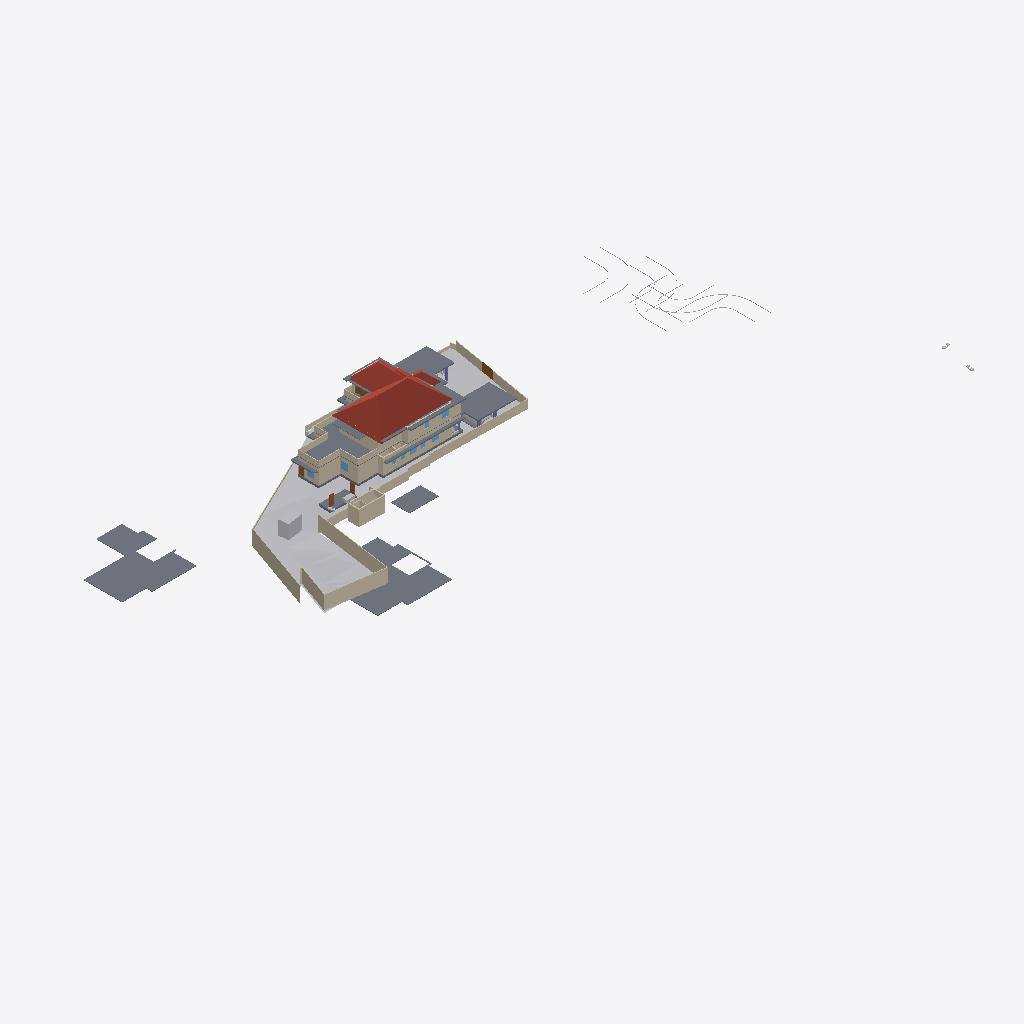
Isometric view of an IFC building model (IFC-SPF (STEP), schema IFC4X3, length unit metre), seen from the south-west, elements coloured by IFC class: 44 walls (beige), 19 slabs (grey), 10 other elements (light grey), 5 doors (brown), 5 windows (light blue), 4 roofs (red-brown).
Extent 141.3 m × 63.5 m × 37.0 m (x, y, z). Storeys (8): Road Level at 0.00 m; GF at 0.00 m; Concept at 0.00 m; Existing at 0.00 m; Roof at 0.00 m; Area at 0.00 m; Car Porch at 0.00 m; FF at 3.85 m. Elements (432): 123 IfcWall, 121 IfcFurniture, 32 IfcBuildingElementProxy, 32 IfcWindow, 31 IfcDoor, 24 IfcSlab, 22 IfcSanitaryTerminal, 20 IfcColumn, 9 IfcShadingDevice, 6 IfcStairFlight, 4 IfcRoof, 3 IfcVehicle.

HEADER;
FILE_DESCRIPTION(('ViewDefinition[DesignTransferView]'),'2;1');
FILE_NAME('Jailani.ifc','2026-01-23T19:38:53+05:30',(''),(''),'IfcOpenShell 0.8.5-alpha260121','Bonsai 0.8.5-alpha260121-421d454','Nobody');
FILE_SCHEMA(('IFC4X3'));
ENDSEC;
DATA;
#1=IFCPROJECT('1rEyq$MlvDVO9q4X_6O_vh',$,'My Project',$,$,$,$,(#14,#26),#9);
#31=IFCSITE('2ymv4STDrDCBgdvlSnG91s',$,'My Site',$,$,#54,$,$,$,(8,52,49,300000),(76,38,36,300000),20.0,$,$);
#37=IFCBUILDING('0WCwdFWaT3fvN6dYFJV0G3',$,'My Building',$,$,#60,$,$,$,$,$,$);
#43=IFCBUILDINGSTOREY('3glIUxBxj019WI9WL2_LBp',$,'Road Level',$,$,#66,$,$,$,$);
#2091=IFCBUILDINGSTOREY('0gksAyAJzF1eVdNHxF82jx',$,'GF',$,$,#203992,$,$,$,$);
#9684=IFCBUILDINGSTOREY('0GW8AoQ6z9OfFkHNDnUrmB',$,'FF',$,$,#226409,$,$,$,$);
#36449=IFCBUILDINGSTOREY('08MXqDc890wx$ikiXcsfjl',$,'Concept',$,$,#36465,$,$,$,$);
#37612=IFCBUILDINGSTOREY('3FqJSqHaz8MQtwN4CzJUgT',$,'Existing',$,$,#37627,$,$,$,$);
#39460=IFCBUILDINGSTOREY('2$v9ldK6P2VucsJp$wo$TV',$,'Roof',$,$,#39475,$,$,$,$);
#119304=IFCBUILDINGSTOREY('0qBaI9Ey94591kdt6C2Jnr',$,'Area',$,$,#119319,$,$,$,$);
#129129=IFCBUILDINGSTOREY('3kIur_wS960wa7BjgB$p1C',$,'Car Porch',$,$,#129145,$,$,$,$);
#1788=IFCGEOGRAPHICELEMENT('2G7_FUH1TFnfA2p0BceQCt',$,'Site',$,$,#100204,#1804,$,.TERRAIN.);
#220699=IFCSLAB('2MkOyhMar9ZRpdT8jhZpzB',$,'Slab',$,$,#226724,#220766,$,$);
#144440=IFCROOF('0oMU0R$P993hWI_IvlftrS',$,'Hometheatre',$,$,#189277,#144446,$,.HIP_ROOF.);
#224944=IFCSLAB('3XqsztXbj1ghk5AhbcNOAU',$,'First Floor',$,$,#226744,#224985,$,$);
#195940=IFCSLAB('2HQ2skLdv0rQb9RK6xh6m2',$,'Slab',$,$,#196033,#195961,$,$);
#2607=IFCWALL('0hLi5deXP5Zfo$NOtNZznY',$,'Wall',$,$,#112989,#2613,$,$);
#2632=IFCWALL('1hiIP0I5r0ZAybbUAFoviW',$,'Wall',$,$,#112940,#2638,$,$);
#180078=IFCSLAB('1skQYh0W5DWfCNPJm9rd2U',$,'Slab',$,$,#226439,#180099,$,$);
#89125=IFCROOF('3QG_sn$6D8wh3KWg2rDEP$',$,'Hometheatre',$,$,#218075,#89131,$,.HIP_ROOF.);
#2532=IFCWALL('2uoMgyRXTBJAXpnQJxkX2y',$,'Wall',$,$,#113095,#2538,$,$);
#172517=IFCSLAB('1UPh17rjP9bRMJ5e6behtP',$,'Slab',$,$,#172705,#172538,$,$);
#121662=IFCWALL('1BWH$vHq53de7ALB12b4Gj',$,'Wall',$,$,#205188,#121673,$,$);
#211619=IFCWALL('0GEX5P4U9BQufRWTvvAWVU',$,'Wall',$,$,#211854,#211630,$,$);
#224825=IFCSLAB('0d5CFfHvDDkxxBvkI$SQYK',$,'Double Height Area',$,$,#226729,#224866,$,$);
#2407=IFCWALL('1wqYISk15EtxPgF1WYwVVh',$,'Wall',$,$,#100330,#2413,$,$);
#4239=IFCBUILDINGELEMENTPROXY('3q7lNd2p17oe3AMat8N37d',$,'Toilet 2',$,$,#81645,#4249,$,.COMPLEX.);
#190509=IFCSLAB('0M2GVzfEDEn8zQQJaCsHcY',$,'Slab',$,$,#226579,#190530,$,$);
#219603=IFCWALL('0cOpOmdZnC8wLXslh9jubP',$,'Wall',$,$,#220188,#219615,$,$);
#75549=IFCWALL('36oGwTk25DYRf$Ld17aTG9',$,'Wall',$,$,#226424,#75560,$,$);
#2582=IFCWALL('3AhfTEAr96zBOu2JT1DiVf',$,'Wall',$,$,#113113,#2588,$,$);
#172706=IFCSLAB('0bvxc6e7H8xvk4Y7S5K3gI',$,'Slab',$,$,#200355,#172727,$,$);
#75308=IFCWALL('0aRmjp_Qf6AeBX3Xe9lqsI',$,'Wall',$,$,#204192,#75319,$,$);
#4726=IFCSLAB('2FiUBYKgX14Ok5pfpzPww9',$,'Ground Floor',$,$,#204032,#4737,$,$);
#185235=IFCWALL('3$hjpD4uv8lejQEN1Fheqk',$,'Wall',$,$,#204557,#185246,$,$);
#3433=IFCWALL('2gqgdNokT89Rrmjq1x$gkt',$,'Wall',$,$,#211715,#3444,$,$);
#219416=IFCSLAB('1AAhloHkHFWRkhjfKq1PUs',$,'Slab',$,$,#225064,#219437,$,$);
#75749=IFCWALL('1qpZbrDrHDMOOsMiFqSj$3',$,'Wall',$,$,#226604,#75760,$,$);
#158962=IFCWALL('24bCON1JDEwhGT_2QXEr30',$,'Wall',$,$,#204562,#158974,$,$);
#187554=IFCSLAB('3VSR8Cqer27g52UuWYSfc7',$,'Slab',$,$,#189282,#187575,$,$);
#211649=IFCWALL('3uvGHZNmz2Z8QwIfP07YN2',$,'Wall',$,$,#211710,#211660,$,$);
#193206=IFCSLAB('1oEFBsERz6lhr6EWafW6x9',$,'Slab',$,$,#226514,#193227,$,$);
#211716=IFCWALL('2g4m2G_4nF49AacJYIKK_m',$,'Wall',$,$,#211859,#211727,$,$);
#219634=IFCWALL('2fNf7$6qDC4u$SyC8gtLUE',$,'Wall',$,$,#220193,#219646,$,$);
#40902=IFCROOF('0NQmnSdgH4pOZ3l6AOOmoo',$,'Hometheatre',$,$,#199440,#40908,$,.HIP_ROOF.);
#2381=IFCWALL('2ukC8AQQP85Rb_ZeT84bZY',$,'Wall',$,$,#112883,#2388,$,$);
#216202=IFCWALL('2aPtsRo0T7ehqUDG57ep_L',$,'Wall',$,$,#226609,#216213,$,$);
#169999=IFCWALL('2ER1oVrAXCa8fo5GRNfXco',$,'Wall',$,$,#218881,#170010,$,$);
#181618=IFCWALL('3tn5zRjnL9mukCkae_MZFc',$,'Wall',$,$,#226454,#181629,$,$);
#199401=IFCSLAB('0Cnfl3$Fn7vPIQ93ueC3j9',$,'Slab',$,$,#213863,#199422,$,$);
#219572=IFCWALL('0VKMDSODnDpPinXFeOX8vG',$,'Wall',$,$,#220183,#219584,$,$);
#189420=IFCSLAB('0TZET9O2X8WhX6tcioz5aD',$,'Slab',$,$,#226489,#189487,$,$);
#3190=IFCWALL('193oymhqH3WPw9ieWVOFsJ',$,'Wall',$,$,#36281,#3201,$,$);
#181545=IFCWALL('1aCPQroBHCM8OFaC4aMxaa',$,'Wall',$,$,#226444,#181556,$,$);
#181588=IFCWALL('2ov10n92H22hZgofOL4xAD',$,'Wall',$,$,#226449,#181599,$,$);
#138679=IFCWALL('0fLQKKdFD4Xw5zTdyOB_Hj',$,'Wall',$,$,#226734,#138690,$,$);
#188918=IFCSLAB('12_bjLeTzCHBEQ_fbYWelk',$,'Slab',$,$,#199400,#188939,$,$);
#2507=IFCWALL('0zjDgr1wL5mfJb$oJ72rHP',$,'Wall',$,$,#112971,#2513,$,$);
#138622=IFCWALL('2LHcj1KGz7XBlZdHzmycO4',$,'Wall',$,$,#226739,#138633,$,$);
#181853=IFCWALL('2EPmQbCtXEZfIxRL2oDMf2',$,'Wall',$,$,#226464,#181864,$,$);
#155538=IFCDOOR('3l3X70xTXBjQnx5gSd3ShY',$,'Door',$,$,#172391,#155595,$,$,$,$,$,$);
#192096=IFCSLAB('1D7LF2WA13cBXiPdKsXjJg',$,'Slab',$,$,#226714,#192117,$,$);
#43017=IFCBUILDINGELEMENTPROXY('3aYsPRn39B_hfstnZLeJpy',$,'BuildingElementProxy',$,$,#218186,#43030,$,$);
#218952=IFCVEHICLE('0uXb0_rSX8AgMJI$P2oa8S',$,'Vehicle',$,$,#228223,#218965,$,$);
#189155=IFCWALL('1z$d9FEUH6vw7A2IyxUU2K',$,'Wall',$,$,#217693,#189166,$,$);
#173900=IFCWALL('1wQ8lQeKrBovU8E1ANCj4Y',$,'Wall',$,$,#204367,#173912,$,$);
#42055=IFCBUILDINGELEMENTPROXY('3wwYmhSjv9weqNYZfzH9xT',$,'BuildingElementProxy',$,$,#218181,#42068,$,$);
#183087=IFCWALL('1_xe4Hzxf1gwKwSbKbx8K0',$,'Wall',$,$,#226679,#183098,$,$);
#219453=IFCFURNITURE('2wi43uVUHB$fvvoXLnbFGQ',$,'Furniture',$,$,#226824,#219793,$,$);
#44400=IFCGEOGRAPHICELEMENT('1ijp4spyP8GBGp3uN8hwYJ',$,'Grass',$,$,#204027,#44410,$,.VEGETATION.);
#76504=IFCWALL('3VFoUjnBz00vQzzjQsLCSn',$,'Wall',$,$,#226414,#76515,$,$);
#181786=IFCWALL('10Acf5fcLCPO5Pyoea0zRp',$,'Wall',$,$,#226459,#181797,$,$);
#41753=IFCBUILDINGELEMENTPROXY('1GRKmkjDv94ej3zzovNSwP',$,'BuildingElementProxy',$,$,#218171,#41766,$,$);
#41969=IFCBUILDINGELEMENTPROXY('34CNFuP7L4$g0jXxUngOCu',$,'BuildingElementProxy',$,$,#218176,#41982,$,$);
#220492=IFCDOOR('2roBODw3LFthb2psHkXAvx',$,'Door',$,$,#220550,#220505,$,$,$,$,$,$);
#219385=IFCWALL('2ByWxqgnTDQvymEJUq5C2$',$,'Wall',$,$,#220173,#219397,$,$);
#45469=IFCBUILDINGELEMENTPROXY('0b4nwe_Ur2p96W4WE_ytTz',$,'BuildingElementProxy',$,$,#218191,#45482,$,$);
#192856=IFCSLAB('2VPuFNKJDBPhZlZtN4Tg6e',$,'Ground Floor Sitout',$,$,#204447,#192877,$,$);
#219316=IFCDOOR('1G98VHdUr7YQDejPWFLjem',$,'Door',$,$,#220203,#219329,$,$,$,$,$,$);
#225017=IFCSLAB('1Qc2awMQfDD8pfi3Klqlbg',$,'Ground Floor Carporch 1car',$,$,#228203,#225038,$,$);
#199441=IFCROOF('0VfIHPpbbFmweIM5HKiCCl',$,'Hometheatre',$,$,#203322,#199447,$,.HIP_ROOF.);
#189656=IFCWINDOW('2o6Jg7SvTClPv7E46AnFQP',$,'Window',$,$,#212485,#189669,$,1.5,1.54999995231628,$,$,$);
#219479=IFCDOOR('2Y6LsuUzHC2RiNaSX4GveS',$,'Door',$,$,#220178,#219492,$,$,$,$,$,$);
#188219=IFCWALL('3PC4vlwv15EvzYiA1q1aEs',$,'Wall',$,$,#204582,#188230,$,$);
#219961=IFCDOOR('0UueGrfWz97OUu9LozVr2Y',$,'Door',$,$,#220163,#220025,$,$,$,$,$,$);
#173398=IFCWALL('1nwHzKUkr9veVpmAmkDIBj',$,'Wall',$,$,#204547,#173410,$,$);
#127597=IFCWINDOW('2hC8JKHo5CiwkILgU7m0Op',$,'Window',$,$,#212425,#127610,$,1.5,1.54999995231628,$,.DOUBLE_PANEL_VERTICAL.,$);
#2457=IFCWALL('38EbZ7mAL5TfofCc1aVwCP',$,'Wall',$,$,#113131,#2463,$,$);
#128974=IFCSLAB('2I4mMTtdz3heLV_7wIuT8I',$,'First Floor',$,$,#226429,#129060,$,$);
#219701=IFCWALL('0LMBFYdYH6eejNwyKVRUnn',$,'Wall',$,$,#220198,#219713,$,$);
#2432=IFCWALL('1qBEh3Vc9ECAZABChTAhje',$,'Wall',$,$,#149456,#2438,$,$);
#189760=IFCWINDOW('3KqVH8acD8jfKNlS$shPWC',$,'Window',$,$,#218886,#189773,$,1.5,1.54999995231628,$,$,$);
#2557=IFCWALL('1jgfO0WGDDYQvoMLTOy$x_',$,'Wall',$,$,#113185,#2563,$,$);
#180779=IFCWALL('2s$Q4$krf2NfB5jj1SgU1x',$,'Wall',$,$,#204337,#180790,$,$);
#75333=IFCWALL('0QnQ$aShP6ifk0P98FmQv4',$,'Wall',$,$,#204552,#75344,$,$);
#183118=IFCWALL('1rwGuo5YDE0wEeSbaGvNQb',$,'Wall',$,$,#226674,#183129,$,$);
#181392=IFCWINDOW('3QYatGhFPAF80GvD_JUE2S',$,'Window',$,$,#212395,#181405,$,1.5,1.54999995231628,$,$,$);
#181446=IFCWINDOW('1wTXgQa4H1sQShfQVM$Cap',$,'Window',$,$,#212380,#181459,$,1.5,1.54999995231628,$,$,$);
ENDSEC;
